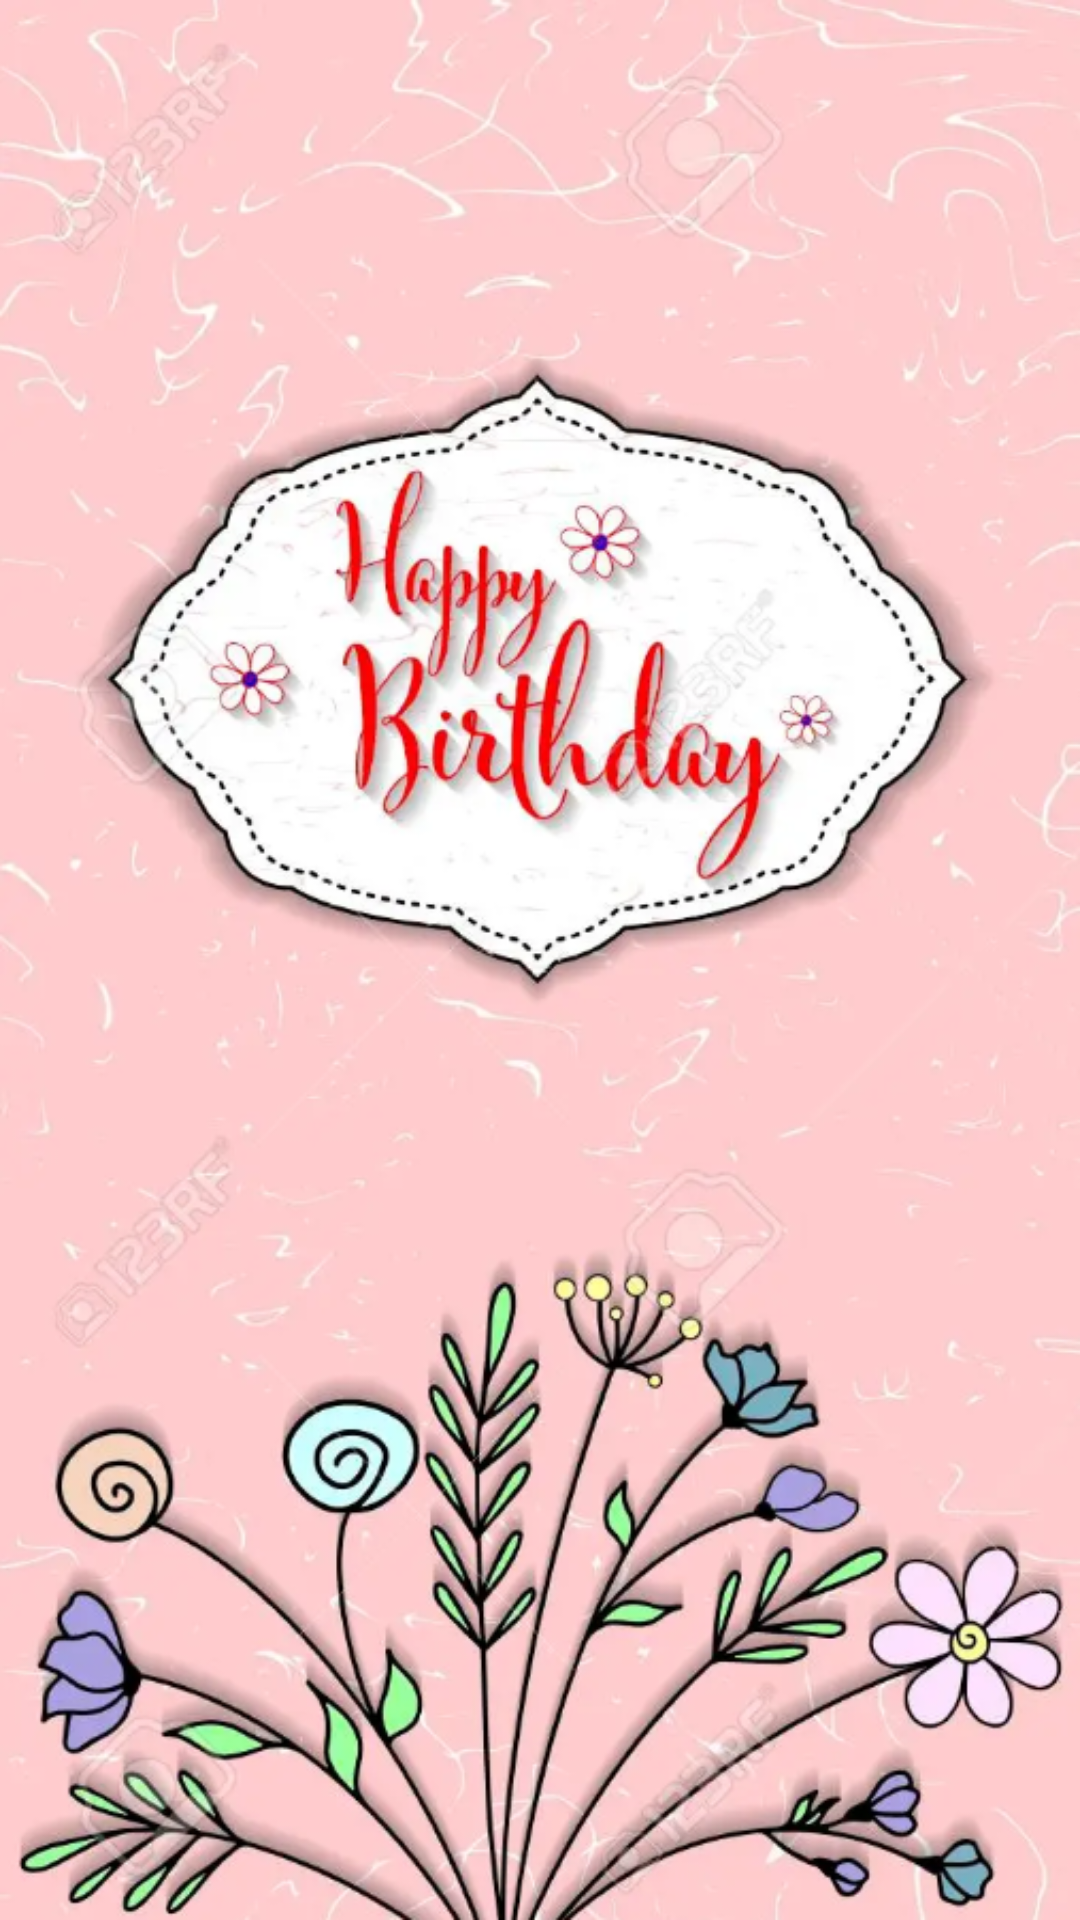

This screen was rendered from an Android layout file. Write that file and the resources it references.
<!-- AndroidManifest.xml: application theme Theme.Mom_Birthday -->
<!-- res/layout/activity_main.xml -->
<?xml version="1.0" encoding="utf-8"?>
<androidx.constraintlayout.widget.ConstraintLayout xmlns:android="http://schemas.android.com/apk/res/android"
    xmlns:app="http://schemas.android.com/apk/res-auto"
    xmlns:tools="http://schemas.android.com/tools"
    android:id="@+id/ConstraintLayout"
    android:layout_width="match_parent"
    android:layout_height="match_parent"
    android:background="@drawable/splashs"
    tools:context=".MainActivity" />
<!-- resources referenced by this layout -->
<resources>
  <!-- drawable splashs: png bitmap (drawable, 589533 bytes) -->
  <style name="Theme.Mom_Birthday" parent="Theme.MaterialComponents.DayNight.NoActionBar">
          
          <item name="colorPrimary">@color/purple_500</item>
          <item name="colorPrimaryVariant">@color/purple_700</item>
          <item name="colorOnPrimary">@color/white</item>
          
          <item name="colorSecondary">@color/teal_200</item>
          <item name="colorSecondaryVariant">@color/teal_700</item>
          <item name="colorOnSecondary">@color/black</item>
          
          <item name="android:statusBarColor">?attr/colorPrimaryVariant</item>
          
      </style>
  <color name="purple_500">#FF6200EE</color>
  <color name="purple_700">#FF3700B3</color>
  <color name="white">#FFFFFFFF</color>
  <color name="teal_200">#FF03DAC5</color>
  <color name="teal_700">#FF018786</color>
  <color name="black">#FF000000</color>
</resources>
